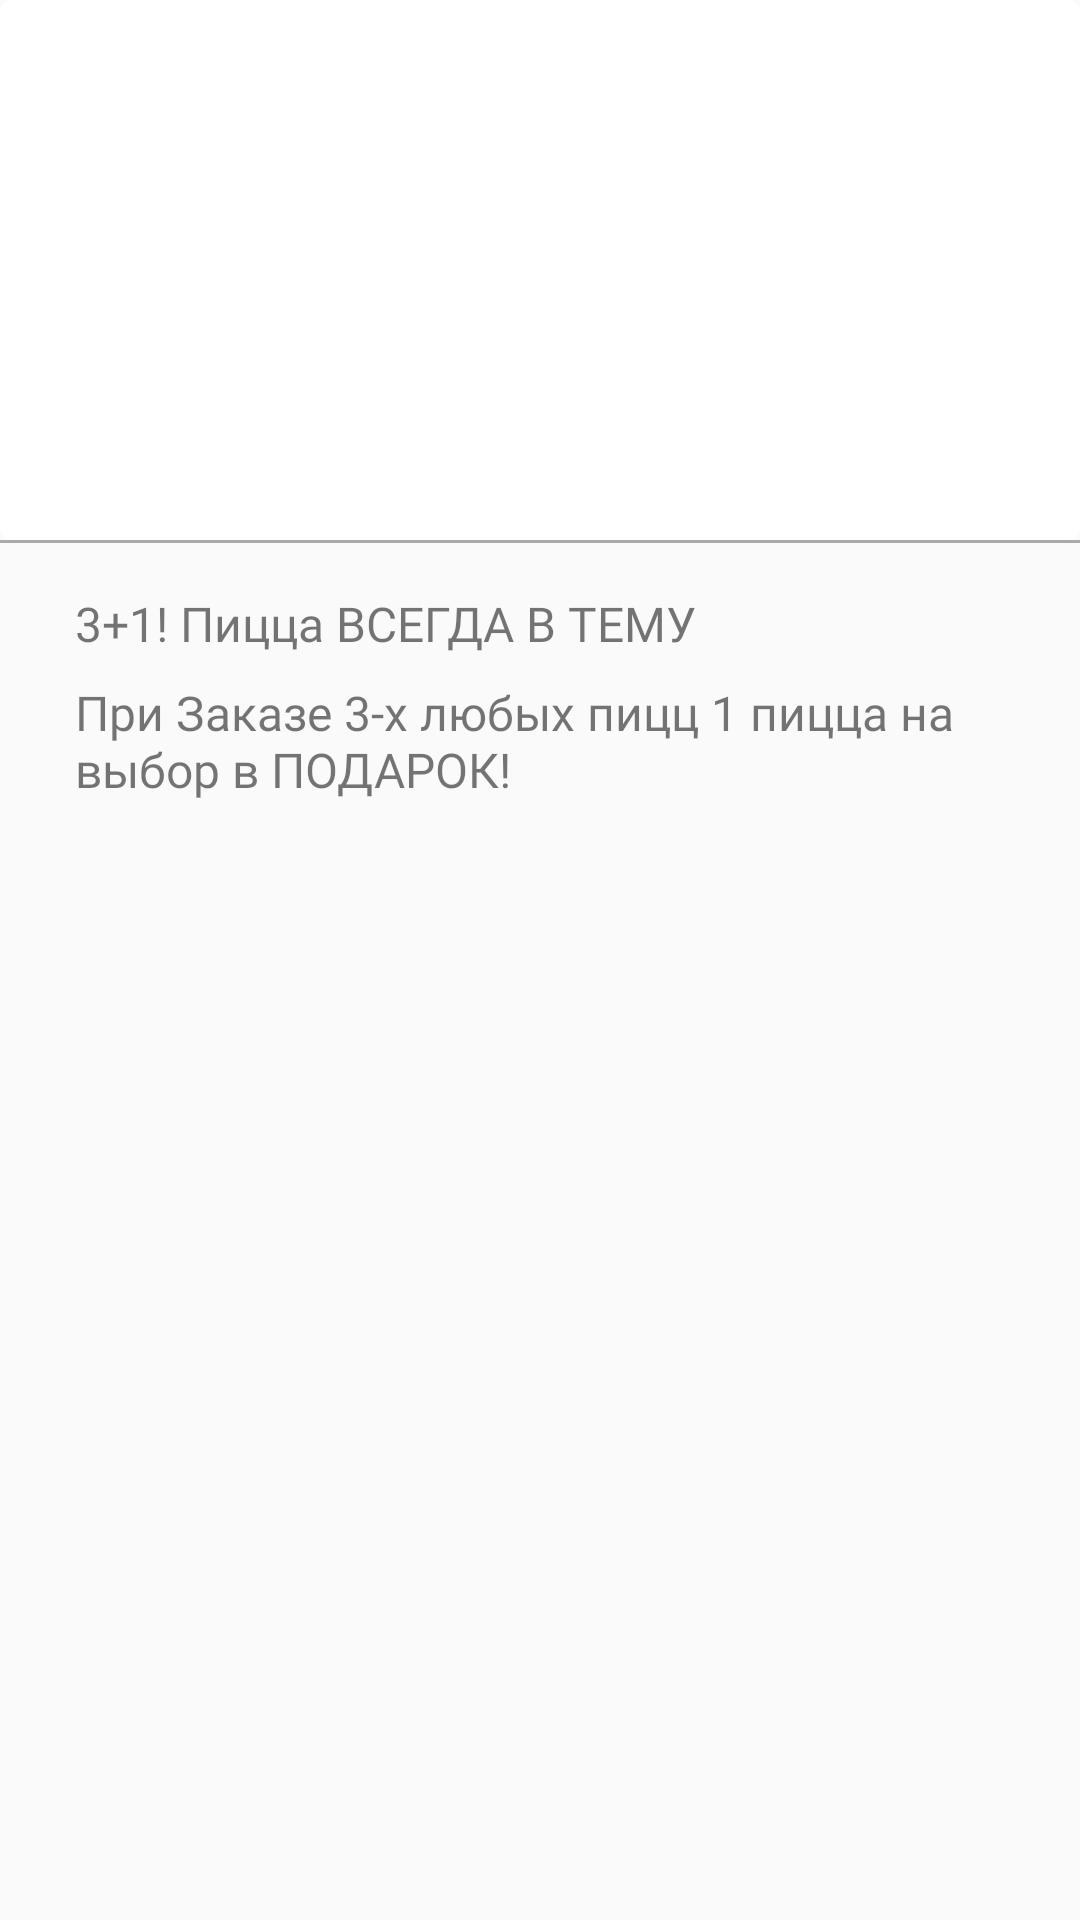

This screen was rendered from an Android layout file. Write that file and the resources it references.
<!-- AndroidManifest.xml: application theme Theme.Bikli -->
<!-- res/layout/promotion_item.xml -->
<?xml version="1.0" encoding="utf-8"?>
<LinearLayout xmlns:android="http://schemas.android.com/apk/res/android"
    xmlns:app="http://schemas.android.com/apk/res-auto"
    android:id="@+id/promotion_item_linear_layout"
    android:layout_width="match_parent"
    android:layout_height="wrap_content"
    android:orientation="vertical"
    android:elevation="4dp"
    android:background="@drawable/bg_promotion_item">


    <androidx.cardview.widget.CardView
        android:layout_width="match_parent"
        android:layout_height="180dp"
        app:cardCornerRadius="4dp"
        >

        <ImageView
            android:id="@+id/promotion_image"
            android:layout_width="match_parent"
            android:layout_height="match_parent"
            android:adjustViewBounds="true"
            android:scaleType="fitXY"
            />

    </androidx.cardview.widget.CardView>

    <View
        android:id="@+id/line_after_promotion_image"
        android:layout_width="match_parent"
        android:layout_height="1dp"
        android:background="@android:color/darker_gray"
        />

    <TextView
        android:id="@+id/promotion_name"
        android:layout_width="wrap_content"
        android:layout_height="wrap_content"
        android:text="3+1! Пицца ВСЕГДА В ТЕМУ"
        android:fontFamily="@font/roboto_bold"
        android:textSize="16sp"
        android:layout_marginTop="16dp"
        android:layout_marginHorizontal="25dp"
        />

    <TextView
        android:id="@+id/promotion_description"
        android:layout_width="wrap_content"
        android:layout_height="wrap_content"
        android:textSize="16sp"
        android:fontFamily="@font/roboto_regular"
        android:text="При Заказе 3-х любых пицц 1 пицца на выбор в ПОДАРОК!"
        android:layout_marginHorizontal="25dp"
        android:layout_marginTop="8dp"
        android:layout_marginBottom="16dp"
        />

</LinearLayout>
<!-- resources referenced by this layout -->
<resources>
  <style name="Theme.Bikli" parent="Theme.AppCompat.Light.NoActionBar">
          
          <item name="colorPrimary">@color/bikli_status_bar</item>
          <item name="colorPrimaryVariant">@color/bikli_status_bar</item>
          <item name="colorOnPrimary">@color/white</item>
          
          <item name="colorSecondary">@color/teal_200</item>
          <item name="colorSecondaryVariant">@color/teal_700</item>
          <item name="colorOnSecondary">@color/black</item>
          
          <item name="android:statusBarColor" tools:targetApi="l">?attr/colorPrimaryVariant</item>
          
      </style>
  <color name="bikli_status_bar">#FFB155</color>
  <color name="white">#FFFFFFFF</color>
  <color name="teal_200">#FF03DAC5</color>
  <color name="teal_700">#FF018786</color>
  <color name="black">#FF000000</color>
</resources>
